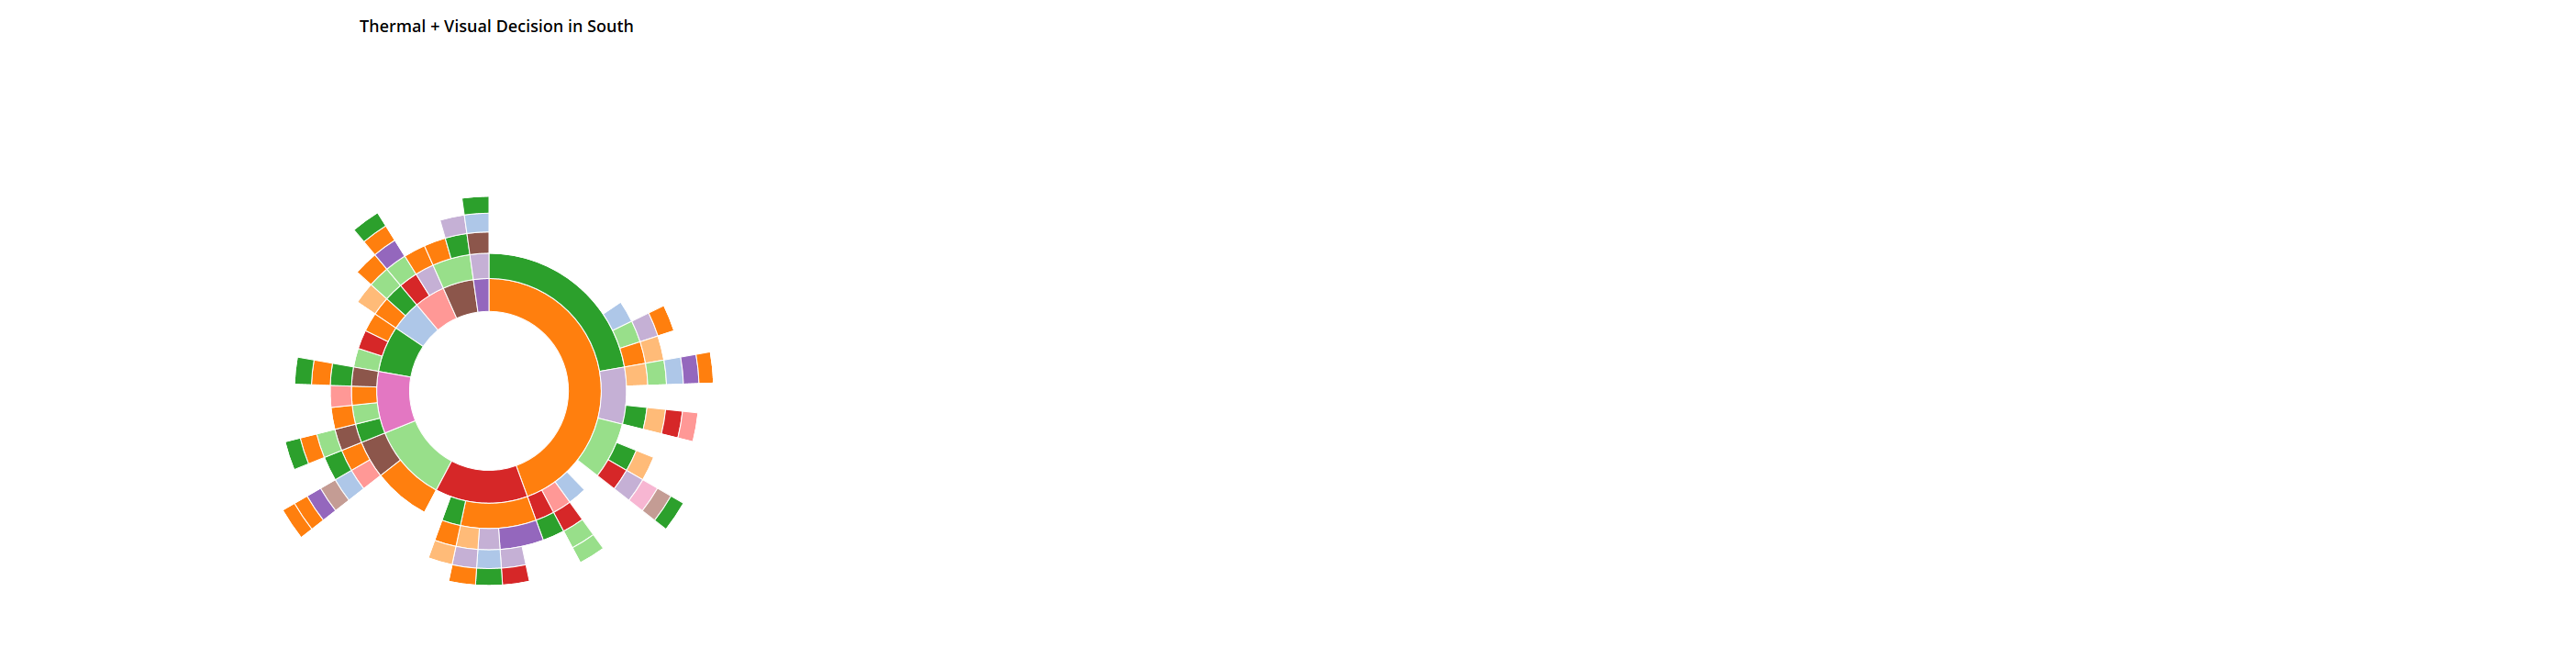

The file beside this chart, header and first rows:
1st-decision-2nd decision-3rd decision-4…, number of participants
task lamp off-blinds <50% open-task lamp…, 1
task lamp off-desk fan on-ceiling lamp o…, 1
desk fan on-ceiling lamp on-0-0-0-0-0-0-…, 1
desk fan on-thermostat on-0-0-0-0-0-0-0-…, 1
desk fan on-blinds <50% open-0-0-0-0-0-0…, 1
desk fan off-thermostat on-ceiling lamp …, 1
desk fan off-ceiling lamp off-blinds <50…, 1
ceiling lamp on-blinds =50% open-desk fa…, 1
ceiling lamp on-blinds <50% open-0-0-0-0…, 3
ceiling lamp on-blinds =50% open-blinds …, 1
blinds >50% open-desk fan on-blinds =50%…, 1
blinds >50% open-ceiling lamp on-blinds …, 1
blinds >50% open-blinds <50% open-desk f…, 1
blinds >50% open-blinds =50% open-desk f…, 1
blinds =50% open-ceiling lamp on-blinds …, 1
blinds =50% open-ceiling lamp on-desk fa…, 1
blinds <50% open-desk fan on-task lamp o…, 1
blinds <50% open-ceiling lamp off-task l…, 1
blinds <50% open-0-0-0-0-0-0-0-0-0, 1
blinds <50% open-ceiling lamp off-0-0-0-…, 1
blinds <50% open-task lamp off-0-0-0-0-0…, 1
blinds <50% open-ceiling lamp off-desk f…, 1
blinds <50% open-desk fan on-ceiling lam…, 1
blinds <50% open-ceiling lamp on-0-0-0-0…, 1
blinds <50% open-ceiling lamp on-desk fa…, 1
blinds <50% open-desk fan off-thermostat…, 1
blinds <50% open-desk fan on-blinds <50%…, 1
blinds <50% open-thermostat on-desk fan …, 1
blinds <50% open-ceiling lamp on-thermos…, 1
blinds <50% open-desk fan on-0-0-0-0-0-0…, 7
thermostat on-blinds <50% open-thermosta…, 1
thermostat on-blinds <50% open-ceiling l…, 1
thermostat on-desk fan on-blinds <50% op…, 1
thermostat on-blinds <50% open-thermosta…, 1
thermostat on-blinds <50% open-task lamp…, 1
thermostat on-0-0-0-0-0-0-0-0-0-end, 1
thermostat off-ceiling lamp off-blinds =…, 1
